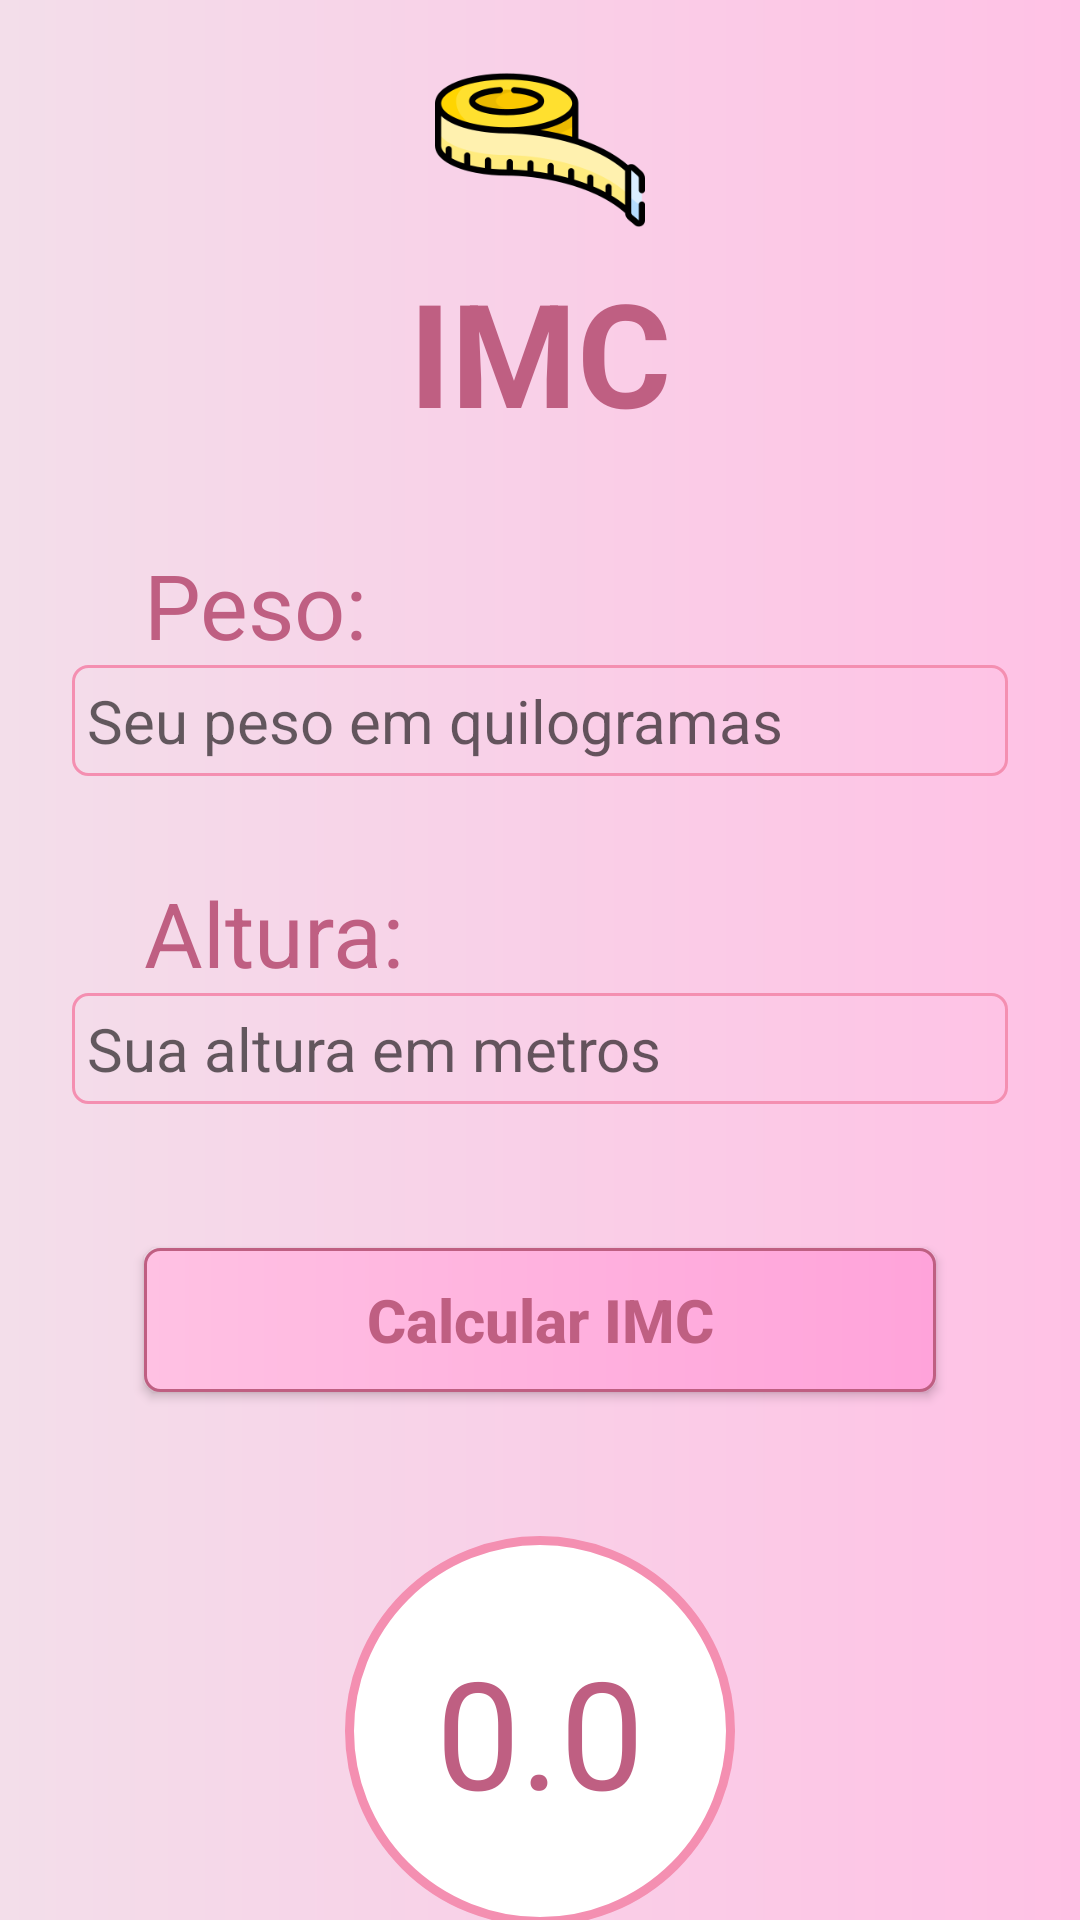

Produce the Android XML layout that renders to this screen, including the resource entries it uses.
<!-- AndroidManifest.xml: application theme Theme.PrimeiroApp -->
<!-- res/layout/activity_main.xml -->
<?xml version="1.0" encoding="utf-8"?>
<LinearLayout
    xmlns:android="http://schemas.android.com/apk/res/android"
    xmlns:app="http://schemas.android.com/apk/res-auto"
    xmlns:tools="http://schemas.android.com/tools"
    android:layout_width="match_parent"
    android:layout_height="match_parent"
    android:background="@drawable/background"
    tools:context=".MainActivity"
    android:orientation="vertical">
    
    

    <ScrollView
        android:layout_width="match_parent"
        android:layout_height="match_parent"
        android:scrollbars="none">

        <LinearLayout
        android:layout_width="match_parent"
        android:layout_height="match_parent"
        android:orientation="vertical"
        android:layout_marginStart="24dp"
        android:layout_marginEnd="24dp">

    <ImageView
        android:layout_width="70dp"
        android:layout_height="70dp"
        android:src="@drawable/fita_metrica"
        android:layout_gravity="center"
        android:layout_marginTop="15dp"
        />
    <TextView
        android:layout_width="wrap_content"
        android:layout_height="wrap_content"
        android:text="IMC"
        android:textSize="48sp"
        android:textColor="@color/pink_800"
        android:textStyle="bold"
        android:layout_gravity="center"
        />

    <TextView
        android:layout_width="wrap_content"
        android:layout_height="wrap_content"
        android:text="Peso:"
        android:textSize="30sp"
        android:textColor="@color/pink_800"
        android:layout_marginTop="32dp"
        android:layout_marginStart="24dp"
        />

    <EditText
        android:padding="5dp"
        android:id="@+id/edit_text_peso"
        android:layout_width="match_parent"
        android:layout_height="wrap_content"
        android:textSize="20sp"
        android:textColor="@color/pink_800"
        android:background="@drawable/edit_text_background"
        android:maxLines="1"
        android:inputType="number"
        android:maxLength="3"
        android:hint="Seu peso em quilogramas"
        android:drawableStart="@drawable/info_icon"
        android:drawablePadding="5dp"
        />
    <TextView
        android:layout_width="wrap_content"
        android:layout_height="wrap_content"
        android:text="Altura:"
        android:textSize="30sp"
        android:textColor="@color/pink_800"
        android:layout_marginTop="32dp"
        android:layout_marginStart="24dp"
        />

    <EditText
        android:padding="5dp"
        android:id="@+id/edit_text_altura"
        android:layout_width="match_parent"
        android:layout_height="wrap_content"
        android:textSize="20sp"
        android:background="@drawable/edit_text_background"
        android:textColor="@color/pink_800"
        android:maxLines="1"
        android:inputType="numberDecimal"
        android:maxLength="3"
        android:hint="Sua altura em metros"
        android:drawableStart="@drawable/info_icon"
        android:drawablePadding="5dp"
        />

    <Button
        android:id="@+id/button_calcular"
        android:layout_width="match_parent"
        android:layout_height="wrap_content"
        android:background="@drawable/button_background"
        android:layout_marginStart="24dp"
        android:layout_marginEnd="24dp"
        android:text="Calcular IMC"
        android:textAllCaps="false"
        android:textStyle="bold"
        android:textColor="@color/pink_800"
        android:layout_marginTop="48dp"
        android:textSize="20sp"

        />

    <TextView
        android:id="@+id/text_view_resultado"
        android:layout_width="130dp"
        android:layout_height="130dp"
        android:background="@drawable/result_background"
        android:text="0.0"
        android:layout_gravity="center"
        android:gravity="center"
        android:layout_marginTop="48dp"
        android:textSize="50sp"
        android:textColor="@color/pink_800"

        />

     <TextView
        android:id="@+id/text_view_status"
        android:layout_width="wrap_content"
        android:layout_height="wrap_content"
        android:text="Peso Ideal"
        android:layout_gravity="center"
        android:gravity="center"
        android:layout_marginTop="20dp"
        android:textSize="30sp"
        android:textColor="@color/pink_800"

         />

        </LinearLayout>
    </ScrollView>



    
       


</LinearLayout> 


<!-- resources referenced by this layout -->
<resources>
  <color name="pink_800">#bf5f82</color>
  <color name="white">#FFFFFFFF</color>
  <!-- drawable background (drawable) -->
  <?xml version="1.0" encoding="utf-8"?>
  <shape android:shape="rectangle"
      xmlns:android="http://schemas.android.com/apk/res/android">
      <gradient
          android:startColor="@color/pink_50"
          android:endColor="@color/pink_100"
          android:angle="360"
      />
  
  </shape>
  <!-- drawable button_background (drawable) -->
  <?xml version="1.0" encoding="utf-8"?>
  <shape android:shape="rectangle"
      xmlns:android="http://schemas.android.com/apk/res/android">
  
      <stroke
          android:color="@color/pink_800"
          android:width="1dp"
          />
  <gradient
      android:startColor="@color/pink_500"
      android:endColor="@color/pink_200"
      android:angle="180"
      />
  
      <corners
          android:radius="5dp"
          />
  
  </shape>
  <!-- drawable edit_text_background (drawable) -->
  <?xml version="1.0" encoding="utf-8"?>
  <shape android:shape="rectangle"
      xmlns:android="http://schemas.android.com/apk/res/android">
  
      <solid
          android:color="@android:color/transparent"
          />
      <stroke
          android:color="@color/pink_700"
          android:width="1dp"
          />
      <corners
          android:radius="5dp"
          />
  
  
  </shape>
  <!-- drawable fita_metrica: png bitmap (drawable-v24, 13771 bytes) -->
  <!-- drawable result_background (drawable) -->
  <?xml version="1.0" encoding="utf-8"?>
  <shape android:shape="oval"
      xmlns:android="http://schemas.android.com/apk/res/android">
  
      <solid
          android:color="@color/white"
          />
  
      <stroke
          android:width="3dp"
          android:color="@color/pink_700"
  
  
          />
  
  
  
  
  
  </shape>
  <style name="Theme.PrimeiroApp" parent="Theme.AppCompat.DayNight.DarkActionBar">
          
          <item name="colorPrimary">@color/pink_500</item>
          <item name="colorPrimaryVariant">@color/pink_700</item>
          <item name="colorOnPrimary">@color/white</item>
          
          <item name="colorSecondary">@color/pink_100</item>
          <item name="colorSecondaryVariant">@color/pink_700</item>
          <item name="colorOnSecondary">@color/black</item>
          
          <item name="android:statusBarColor" tools:targetApi="l">?attr/colorPrimaryVariant</item>
          
      </style>
  <color name="pink_50">#F3DEEA</color>
  <color name="pink_100">#FFC1E5</color>
  <color name="pink_500">#FFA3DA</color>
  <color name="pink_200">#ffc1e3</color>
  <color name="pink_700">#f48fb1</color>
  <color name="black">#FF000000</color>
</resources>
